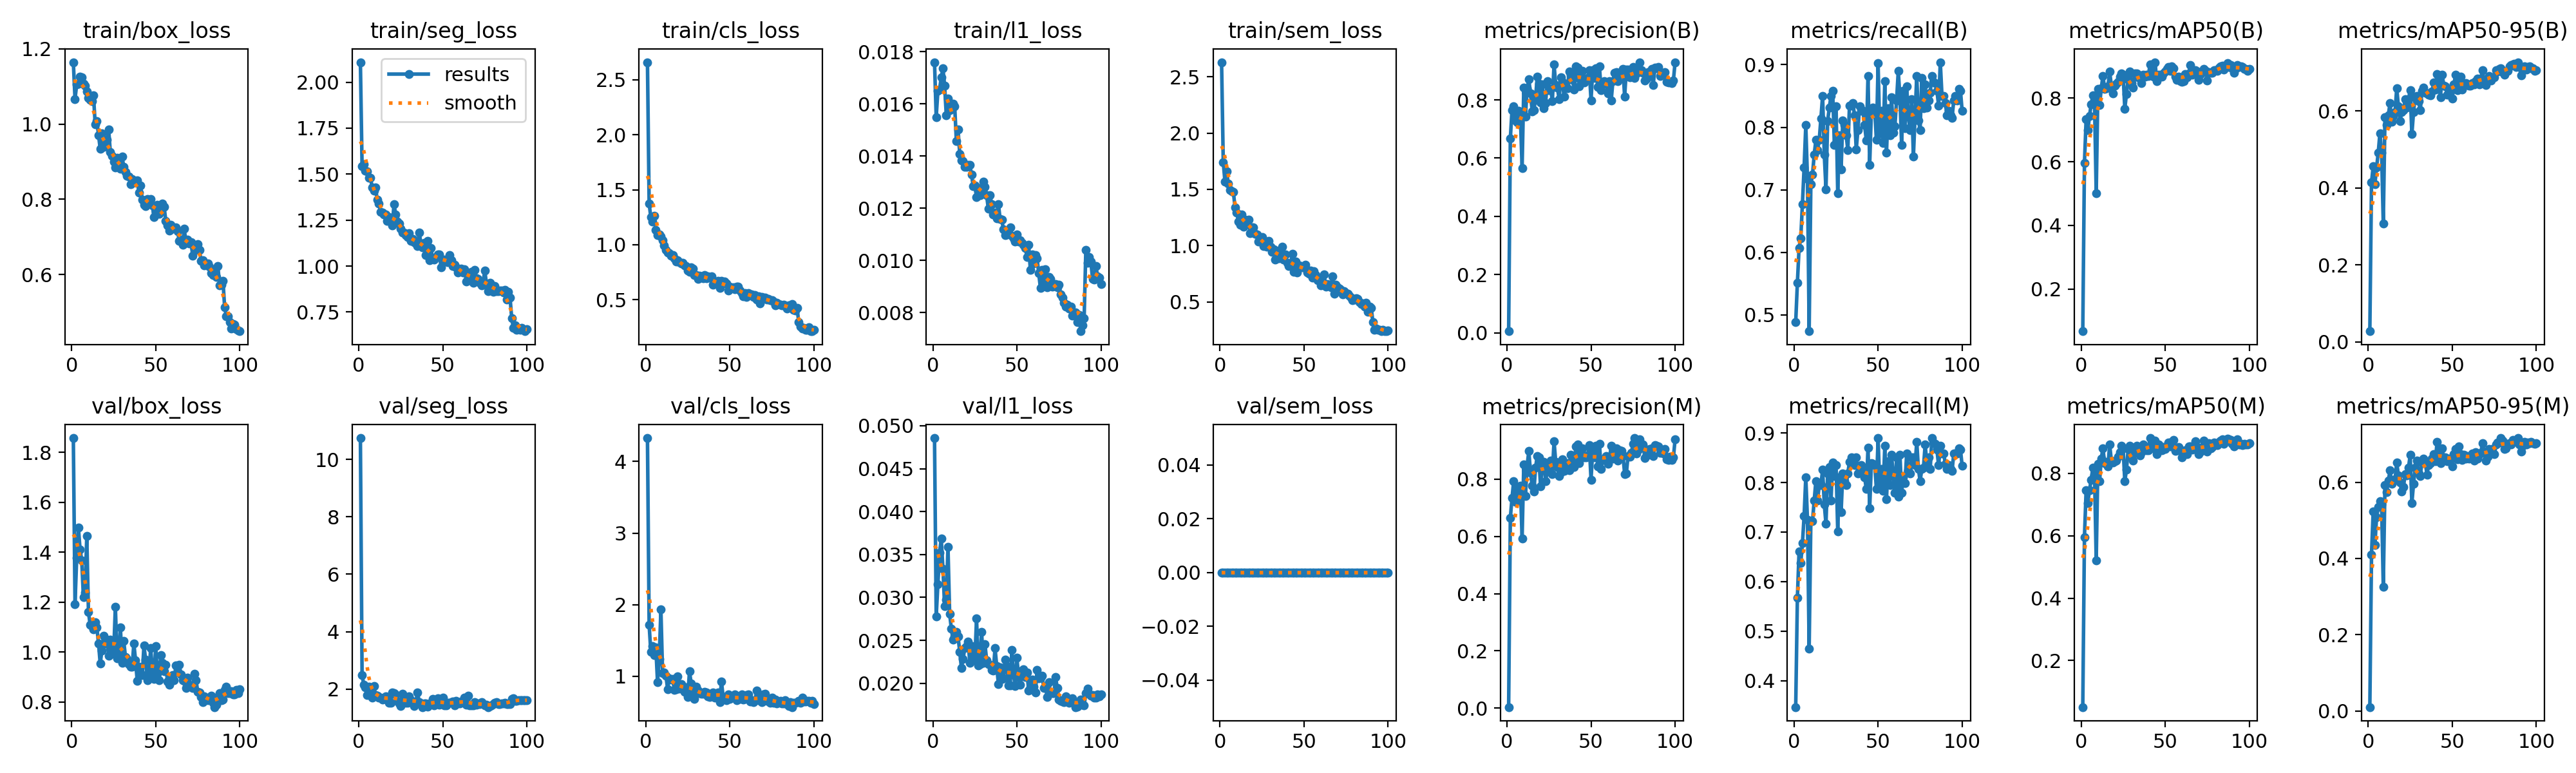

The file beside this chart, header and first rows:
epoch, time, train/box_loss, train/seg_loss, train/cls_loss, train/l1_loss, train/sem_loss, metrics/precision(B), metrics/recall(B), metrics/mAP50(B), metrics/mAP50-95(B), metrics/precision(M), metrics/recall(M), metrics/mAP50(M), metrics/mAP50-95(M), val/box_loss, val/seg_loss, val/cls_loss, val/l1_loss, val/sem_loss, lr/pg0, lr/pg1, lr/pg2
1, 66.42, 1.164, 2.109, 2.66, 0.0176, 2.63, 0.00545, 0.4882, 0.0676, 0.02748, 0.00387, 0.3465, 0.05108, 0.01016, 1.857, 10.74, 4.327, 0.04856, 0, 0.0001964, 0.0001964, 0.08056
2, 133, 1.067, 1.544, 1.374, 0.0155, 1.741, 0.6664, 0.5512, 0.5965, 0.4139, 0.664, 0.5669, 0.5955, 0.4104, 1.191, 2.494, 1.718, 0.02777, 0, 0.0003924, 0.0003924, 0.06076
3, 199.3, 1.105, 1.553, 1.251, 0.0165, 1.571, 0.7651, 0.6063, 0.733, 0.4567, 0.7338, 0.6614, 0.7464, 0.524, 1.379, 2.159, 1.339, 0.03155, 0, 0.0005846, 0.0005846, 0.04095
4, 265.2, 1.107, 1.517, 1.212, 0.01655, 1.659, 0.7778, 0.622, 0.699, 0.4098, 0.7922, 0.6378, 0.7052, 0.4352, 1.499, 2.057, 1.417, 0.03523, 0, 0.0007727, 0.0007727, 0.02114
5, 331.3, 1.127, 1.514, 1.261, 0.01701, 1.551, 0.7285, 0.6772, 0.7432, 0.4527, 0.7207, 0.6772, 0.7464, 0.5079, 1.411, 1.783, 1.299, 0.03683, 0, 0.0009569, 0.0009569, 0.001321
6, 397.3, 1.124, 1.481, 1.137, 0.01736, 1.492, 0.7219, 0.7359, 0.7808, 0.4914, 0.7284, 0.7323, 0.7783, 0.5346, 1.367, 2.093, 1.399, 0.03336, 0, 0.0009505, 0.0009505, 0.0009505
7, 463.3, 1.107, 1.48, 1.086, 0.01671, 1.484, 0.7629, 0.8032, 0.8078, 0.5426, 0.7704, 0.811, 0.8185, 0.5503, 1.22, 1.913, 0.9122, 0.02897, 0, 0.0009406, 0.0009406, 0.0009406
8, 529.4, 1.101, 1.429, 1.094, 0.01557, 1.48, 0.7417, 0.7165, 0.784, 0.4918, 0.777, 0.7244, 0.7937, 0.5421, 1.238, 1.713, 1.244, 0.02975, 0, 0.0009307, 0.0009307, 0.0009307
9, 595.4, 1.087, 1.408, 1.078, 0.0162, 1.338, 0.5667, 0.4737, 0.5001, 0.3068, 0.5922, 0.4646, 0.5206, 0.3259, 1.465, 2.105, 1.934, 0.03589, 0, 0.0009208, 0.0009208, 0.0009208
10, 661.4, 1.07, 1.426, 1.043, 0.01575, 1.296, 0.8418, 0.7087, 0.8279, 0.584, 0.8514, 0.7216, 0.8301, 0.5932, 1.161, 1.787, 1.04, 0.02809, 0, 0.0009109, 0.0009109, 0.0009109
11, 727.5, 1.064, 1.361, 0.9957, 0.0158, 1.216, 0.7434, 0.7244, 0.7775, 0.5644, 0.7414, 0.7225, 0.775, 0.5746, 1.109, 1.774, 1.055, 0.02636, 0, 0.000901, 0.000901, 0.000901
12, 793.5, 1.06, 1.34, 0.9544, 0.016, 1.188, 0.8393, 0.7559, 0.8308, 0.5893, 0.848, 0.7638, 0.8475, 0.6038, 1.104, 1.696, 1.008, 0.02507, 0, 0.0008911, 0.0008911, 0.0008911
13, 859.5, 1.076, 1.295, 0.928, 0.01592, 1.276, 0.8701, 0.7795, 0.8698, 0.6201, 0.8972, 0.8032, 0.8788, 0.6306, 1.092, 1.704, 0.8181, 0.02546, 0, 0.0008812, 0.0008812, 0.0008812
14, 925.6, 0.9996, 1.291, 0.9224, 0.01457, 1.17, 0.8223, 0.7638, 0.8291, 0.5721, 0.8223, 0.7638, 0.8329, 0.5962, 1.12, 1.638, 0.9722, 0.02595, 0, 0.0008713, 0.0008713, 0.0008713
15, 991.5, 1.008, 1.28, 0.9002, 0.01501, 1.23, 0.7605, 0.7795, 0.8309, 0.5871, 0.7765, 0.7953, 0.8367, 0.6068, 1.098, 1.655, 0.9519, 0.02544, 0, 0.0008614, 0.0008614, 0.0008614
16, 1057, 0.9708, 1.281, 0.9089, 0.01409, 1.228, 0.7637, 0.8144, 0.8379, 0.5979, 0.7561, 0.7953, 0.8226, 0.6076, 1.036, 1.741, 0.9599, 0.02367, 0, 0.0008515, 0.0008515, 0.0008515
17, 1123, 0.9336, 1.245, 0.8737, 0.01384, 1.232, 0.8043, 0.8504, 0.8825, 0.6597, 0.8398, 0.8255, 0.8919, 0.6518, 0.9531, 1.735, 0.8106, 0.0218, 0, 0.0008416, 0.0008416, 0.0008416
18, 1189, 0.9749, 1.266, 0.8498, 0.01382, 1.111, 0.8803, 0.7559, 0.8398, 0.6123, 0.8803, 0.7559, 0.8398, 0.6179, 1.007, 1.514, 0.8214, 0.02286, 0, 0.0008317, 0.0008317, 0.0008317
19, 1255, 0.9395, 1.246, 0.8608, 0.01359, 1.16, 0.856, 0.7008, 0.8152, 0.5745, 0.876, 0.7165, 0.8338, 0.5991, 1.065, 1.521, 0.9965, 0.0241, 0, 0.0008218, 0.0008218, 0.0008218
20, 1321, 0.9412, 1.222, 0.84, 0.01358, 1.161, 0.7921, 0.8102, 0.8399, 0.5979, 0.7734, 0.8189, 0.8384, 0.576, 1.034, 1.871, 0.829, 0.02435, 0, 0.0008119, 0.0008119, 0.0008119
21, 1387, 0.958, 1.338, 0.8274, 0.01366, 1.105, 0.8544, 0.8315, 0.8445, 0.602, 0.8544, 0.8315, 0.8415, 0.5876, 1.05, 1.86, 0.8862, 0.02485, 0, 0.000802, 0.000802, 0.000802
22, 1453, 0.9863, 1.28, 0.8335, 0.01366, 1.098, 0.7708, 0.8504, 0.8518, 0.6311, 0.8603, 0.7638, 0.8523, 0.6213, 0.9854, 1.821, 0.8236, 0.02238, 0, 0.0007921, 0.0007921, 0.0007921
23, 1519, 0.9257, 1.243, 0.814, 0.01329, 1.037, 0.7899, 0.8583, 0.8668, 0.6082, 0.7923, 0.8409, 0.8676, 0.6173, 1.05, 1.58, 0.7779, 0.02431, 0, 0.0007822, 0.0007822, 0.0007822
24, 1585, 0.9157, 1.232, 0.8041, 0.01285, 1.045, 0.8653, 0.7716, 0.8782, 0.6308, 0.831, 0.8134, 0.8889, 0.6382, 1.017, 1.504, 0.8419, 0.0232, 0, 0.0007723, 0.0007723, 0.0007723
25, 1650, 0.8992, 1.203, 0.7658, 0.01286, 1.079, 0.8345, 0.8337, 0.8733, 0.6542, 0.8429, 0.8347, 0.8796, 0.6712, 0.9933, 1.415, 0.7065, 0.0227, 0, 0.0007624, 0.0007624, 0.0007624
26, 1716, 0.8854, 1.182, 0.7536, 0.01242, 0.9971, 0.8383, 0.694, 0.7666, 0.5396, 0.8639, 0.7008, 0.7752, 0.5452, 1.183, 1.845, 1.07, 0.02754, 0, 0.0007525, 0.0007525, 0.0007525
27, 1782, 0.9109, 1.181, 0.7932, 0.01276, 1.005, 0.796, 0.7874, 0.8135, 0.5978, 0.8178, 0.811, 0.8109, 0.5961, 0.9761, 1.659, 0.8997, 0.02207, 0, 0.0007426, 0.0007426, 0.0007426
28, 1848, 0.8923, 1.169, 0.782, 0.01251, 0.9893, 0.922, 0.7323, 0.8575, 0.6373, 0.9319, 0.7402, 0.8779, 0.6382, 0.9771, 1.516, 0.7758, 0.02224, 0, 0.0007327, 0.0007327, 0.0007327
29, 1914, 0.8811, 1.156, 0.7265, 0.01265, 1.041, 0.8519, 0.811, 0.8834, 0.6388, 0.8602, 0.8189, 0.8879, 0.6563, 1.098, 1.512, 0.6782, 0.02602, 0, 0.0007228, 0.0007228, 0.0007228
30, 1980, 0.9136, 1.179, 0.7263, 0.01302, 0.9903, 0.8423, 0.8032, 0.847, 0.6259, 0.8423, 0.8032, 0.8503, 0.6231, 0.9572, 1.749, 0.8501, 0.02239, 0, 0.0007129, 0.0007129, 0.0007129
31, 2046, 0.8861, 1.138, 0.6905, 0.01283, 0.9465, 0.8035, 0.7874, 0.8325, 0.6018, 0.8115, 0.7953, 0.8415, 0.6171, 1.044, 1.608, 0.7994, 0.02457, 0, 0.000703, 0.000703, 0.000703
32, 2112, 0.8722, 1.148, 0.7198, 0.01249, 0.9657, 0.877, 0.7638, 0.8766, 0.6519, 0.8251, 0.8189, 0.8699, 0.651, 0.9808, 1.565, 0.7616, 0.02268, 0, 0.0006931, 0.0006931, 0.0006931
33, 2178, 0.8623, 1.13, 0.7126, 0.01198, 0.8735, 0.8618, 0.8349, 0.8774, 0.6611, 0.8699, 0.8421, 0.8875, 0.6626, 0.9712, 1.412, 0.7537, 0.02226, 0, 0.0006832, 0.0006832, 0.0006832
34, 2244, 0.8602, 1.124, 0.696, 0.01249, 0.8933, 0.811, 0.8347, 0.8662, 0.6474, 0.8276, 0.8504, 0.8803, 0.6502, 0.9526, 1.575, 0.7528, 0.02216, 0, 0.0006733, 0.0006733, 0.0006733
35, 2309, 0.8396, 1.11, 0.7238, 0.01216, 0.8903, 0.8555, 0.8389, 0.8713, 0.6456, 0.8555, 0.8389, 0.857, 0.6203, 0.9404, 1.879, 0.7776, 0.02154, 0, 0.0006634, 0.0006634, 0.0006634
36, 2375, 0.8539, 1.182, 0.6975, 0.01175, 0.9601, 0.84, 0.8189, 0.846, 0.6417, 0.8561, 0.8347, 0.8666, 0.645, 0.942, 1.546, 0.7707, 0.02149, 0, 0.0006535, 0.0006535, 0.0006535
37, 2441, 0.8474, 1.123, 0.7113, 0.01184, 0.9928, 0.8983, 0.7647, 0.8726, 0.6415, 0.83, 0.8504, 0.8912, 0.6499, 1.034, 1.507, 0.7162, 0.02407, 0, 0.0006436, 0.0006436, 0.0006436
38, 2507, 0.8453, 1.103, 0.7038, 0.01161, 0.8779, 0.8853, 0.7953, 0.8663, 0.6512, 0.8839, 0.8189, 0.8773, 0.6613, 0.9676, 1.377, 0.7094, 0.02201, 0, 0.0006337, 0.0006337, 0.0006337
39, 2573, 0.8505, 1.128, 0.7122, 0.01216, 0.9192, 0.8688, 0.8339, 0.8741, 0.6739, 0.8688, 0.8339, 0.8741, 0.6731, 0.8851, 1.501, 0.7301, 0.0199, 0, 0.0006238, 0.0006238, 0.0006238
40, 2639, 0.8184, 1.058, 0.6342, 0.01159, 0.8455, 0.8347, 0.8268, 0.8683, 0.6556, 0.843, 0.8347, 0.8744, 0.6556, 0.9424, 1.497, 0.7743, 0.02186, 0, 0.0006139, 0.0006139, 0.0006139
41, 2705, 0.8362, 1.135, 0.6486, 0.01155, 0.8171, 0.9157, 0.8268, 0.9066, 0.6964, 0.9139, 0.8268, 0.9126, 0.7061, 0.9154, 1.389, 0.6963, 0.02054, 0, 0.000604, 0.000604, 0.000604
42, 2771, 0.7983, 1.033, 0.6522, 0.01119, 0.8292, 0.9108, 0.8036, 0.8715, 0.6755, 0.9196, 0.8109, 0.8832, 0.6693, 0.9071, 1.494, 0.7105, 0.02058, 0, 0.0005941, 0.0005941, 0.0005941
43, 2837, 0.7861, 1.098, 0.6707, 0.01097, 0.9285, 0.846, 0.7788, 0.867, 0.6355, 0.8546, 0.7867, 0.879, 0.6506, 1.025, 1.484, 0.7766, 0.02273, 0, 0.0005842, 0.0005842, 0.0005842
44, 2903, 0.7812, 1.038, 0.6092, 0.011, 0.765, 0.8772, 0.8819, 0.9127, 0.6951, 0.8805, 0.8702, 0.9053, 0.6893, 0.97, 1.668, 0.6388, 0.022, 0, 0.0005743, 0.0005743, 0.0005743
45, 2969, 0.8005, 1.036, 0.6704, 0.01107, 0.8602, 0.8998, 0.7402, 0.854, 0.6668, 0.9073, 0.748, 0.8616, 0.6625, 0.8871, 1.438, 0.9298, 0.01977, 0, 0.0005644, 0.0005644, 0.0005644
46, 3035, 0.7976, 1.05, 0.6477, 0.01126, 0.7634, 0.8605, 0.8255, 0.8733, 0.664, 0.8766, 0.8389, 0.8912, 0.6654, 0.9093, 1.552, 0.7136, 0.01973, 0, 0.0005545, 0.0005545, 0.0005545
47, 3101, 0.8012, 1.065, 0.6682, 0.01095, 0.822, 0.8684, 0.8311, 0.8671, 0.643, 0.8765, 0.8384, 0.8857, 0.6543, 1.016, 1.685, 0.6888, 0.02387, 0, 0.0005446, 0.0005446, 0.0005446
48, 3166, 0.7838, 1.062, 0.6455, 0.01085, 0.8179, 0.875, 0.8272, 0.8664, 0.6546, 0.8834, 0.835, 0.8731, 0.6613, 0.9289, 1.463, 0.6672, 0.021, 0, 0.0005347, 0.0005347, 0.0005347
49, 3232, 0.7523, 0.994, 0.5841, 0.01073, 0.8095, 0.9013, 0.7795, 0.8769, 0.6511, 0.9174, 0.7874, 0.8846, 0.6598, 0.8914, 1.521, 0.748, 0.01967, 0, 0.0005248, 0.0005248, 0.0005248
50, 3298, 0.7659, 1.031, 0.6168, 0.01098, 0.8102, 0.798, 0.9021, 0.8842, 0.6332, 0.7974, 0.8898, 0.8775, 0.6424, 1.024, 1.706, 0.6804, 0.02301, 0, 0.0005149, 0.0005149, 0.0005149
51, 3364, 0.7846, 1.037, 0.6057, 0.01073, 0.8315, 0.9012, 0.7899, 0.8924, 0.6691, 0.9012, 0.7899, 0.8883, 0.6729, 0.9128, 1.444, 0.7005, 0.02069, 0, 0.000505, 0.000505, 0.000505
52, 3430, 0.7607, 1.031, 0.6116, 0.01078, 0.7614, 0.8748, 0.8268, 0.8972, 0.6938, 0.8748, 0.8268, 0.898, 0.6864, 0.886, 1.427, 0.7074, 0.01985, 0, 0.0004951, 0.0004951, 0.0004951
53, 3496, 0.7727, 1.02, 0.5957, 0.01067, 0.7483, 0.9078, 0.7752, 0.8859, 0.6543, 0.917, 0.783, 0.8869, 0.66, 0.9878, 1.533, 0.7482, 0.02151, 0, 0.0004852, 0.0004852, 0.0004852
54, 3562, 0.7888, 1.061, 0.6194, 0.01059, 0.7768, 0.8445, 0.874, 0.8995, 0.6783, 0.8445, 0.874, 0.8995, 0.6933, 0.9577, 1.515, 0.6663, 0.02166, 0, 0.0004753, 0.0004753, 0.0004753
55, 3628, 0.7803, 1.033, 0.6182, 0.01048, 0.7162, 0.9146, 0.759, 0.8942, 0.6891, 0.9241, 0.7669, 0.9059, 0.6737, 0.9227, 1.537, 0.6837, 0.02074, 0, 0.0004654, 0.0004654, 0.0004654
56, 3694, 0.7431, 1.002, 0.5836, 0.01013, 0.7712, 0.8339, 0.8305, 0.868, 0.6551, 0.8352, 0.8425, 0.8715, 0.6593, 0.9483, 1.569, 0.6788, 0.02124, 0, 0.0004555, 0.0004555, 0.0004555
57, 3760, 0.7302, 1.006, 0.5604, 0.0106, 0.7411, 0.8592, 0.7874, 0.8576, 0.6681, 0.8678, 0.7953, 0.8739, 0.6725, 0.8822, 1.438, 0.7431, 0.01916, 0, 0.0004456, 0.0004456, 0.0004456
58, 3825, 0.7167, 0.9933, 0.5317, 0.00964, 0.6945, 0.8636, 0.8478, 0.868, 0.6722, 0.8717, 0.8557, 0.8831, 0.6612, 0.8704, 1.594, 0.6777, 0.01952, 0, 0.0004357, 0.0004357, 0.0004357
59, 3891, 0.7314, 0.9668, 0.5585, 0.01023, 0.7022, 0.8553, 0.7914, 0.8524, 0.6673, 0.8808, 0.8145, 0.871, 0.6681, 0.8993, 1.49, 0.68, 0.02043, 0, 0.0004258, 0.0004258, 0.0004258
60, 3957, 0.7218, 0.9743, 0.5268, 0.00988, 0.6474, 0.8223, 0.8015, 0.8516, 0.6656, 0.8544, 0.7795, 0.8505, 0.6613, 0.9072, 1.499, 0.7407, 0.01957, 0, 0.0004159, 0.0004159, 0.0004159
... 40 more rows
